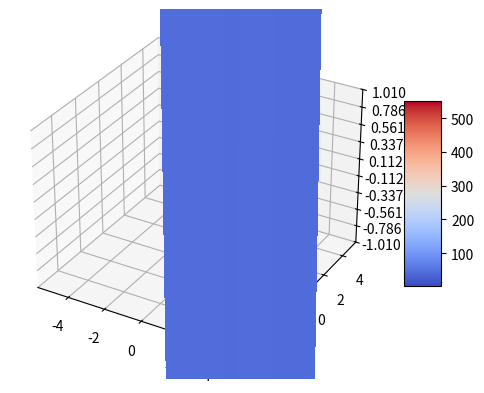

Generate this figure with matplotlib:
# -*- coding: UTF-8 -*-
"""
[redacted]
Description:
"""
import matplotlib.pyplot as plt
from matplotlib import cm
from matplotlib.ticker import LinearLocator
import numpy as np

print(2*np.array([1,2,3]))

fig, ax = plt.subplots(subplot_kw={"projection": "3d"})

# Make data.
X = np.arange(-5, 5, 0.25)
Y = np.arange(-5, 5, 0.25)
X, Y = np.meshgrid(X, Y)
# R = np.sqrt(X**2 + Y**2)
Z = (X + Y - 3) ** 2 + (X + 2 * Y - 5) ** 2 + 2
# Z = np.sin(R)

# Plot the surface.
surf = ax.plot_surface(X, Y, Z, cmap=cm.coolwarm,
                       linewidth=0, antialiased=False)

# Customize the z axis.
ax.set_zlim(-1.01, 1.01)
ax.zaxis.set_major_locator(LinearLocator(10))
# A StrMethodFormatter is used automatically
# ax.zaxis.set_major_formatter('{x:.02f}')

# Add a color bar which maps values to colors.
fig.colorbar(surf, shrink=0.5, aspect=5)

plt.show()